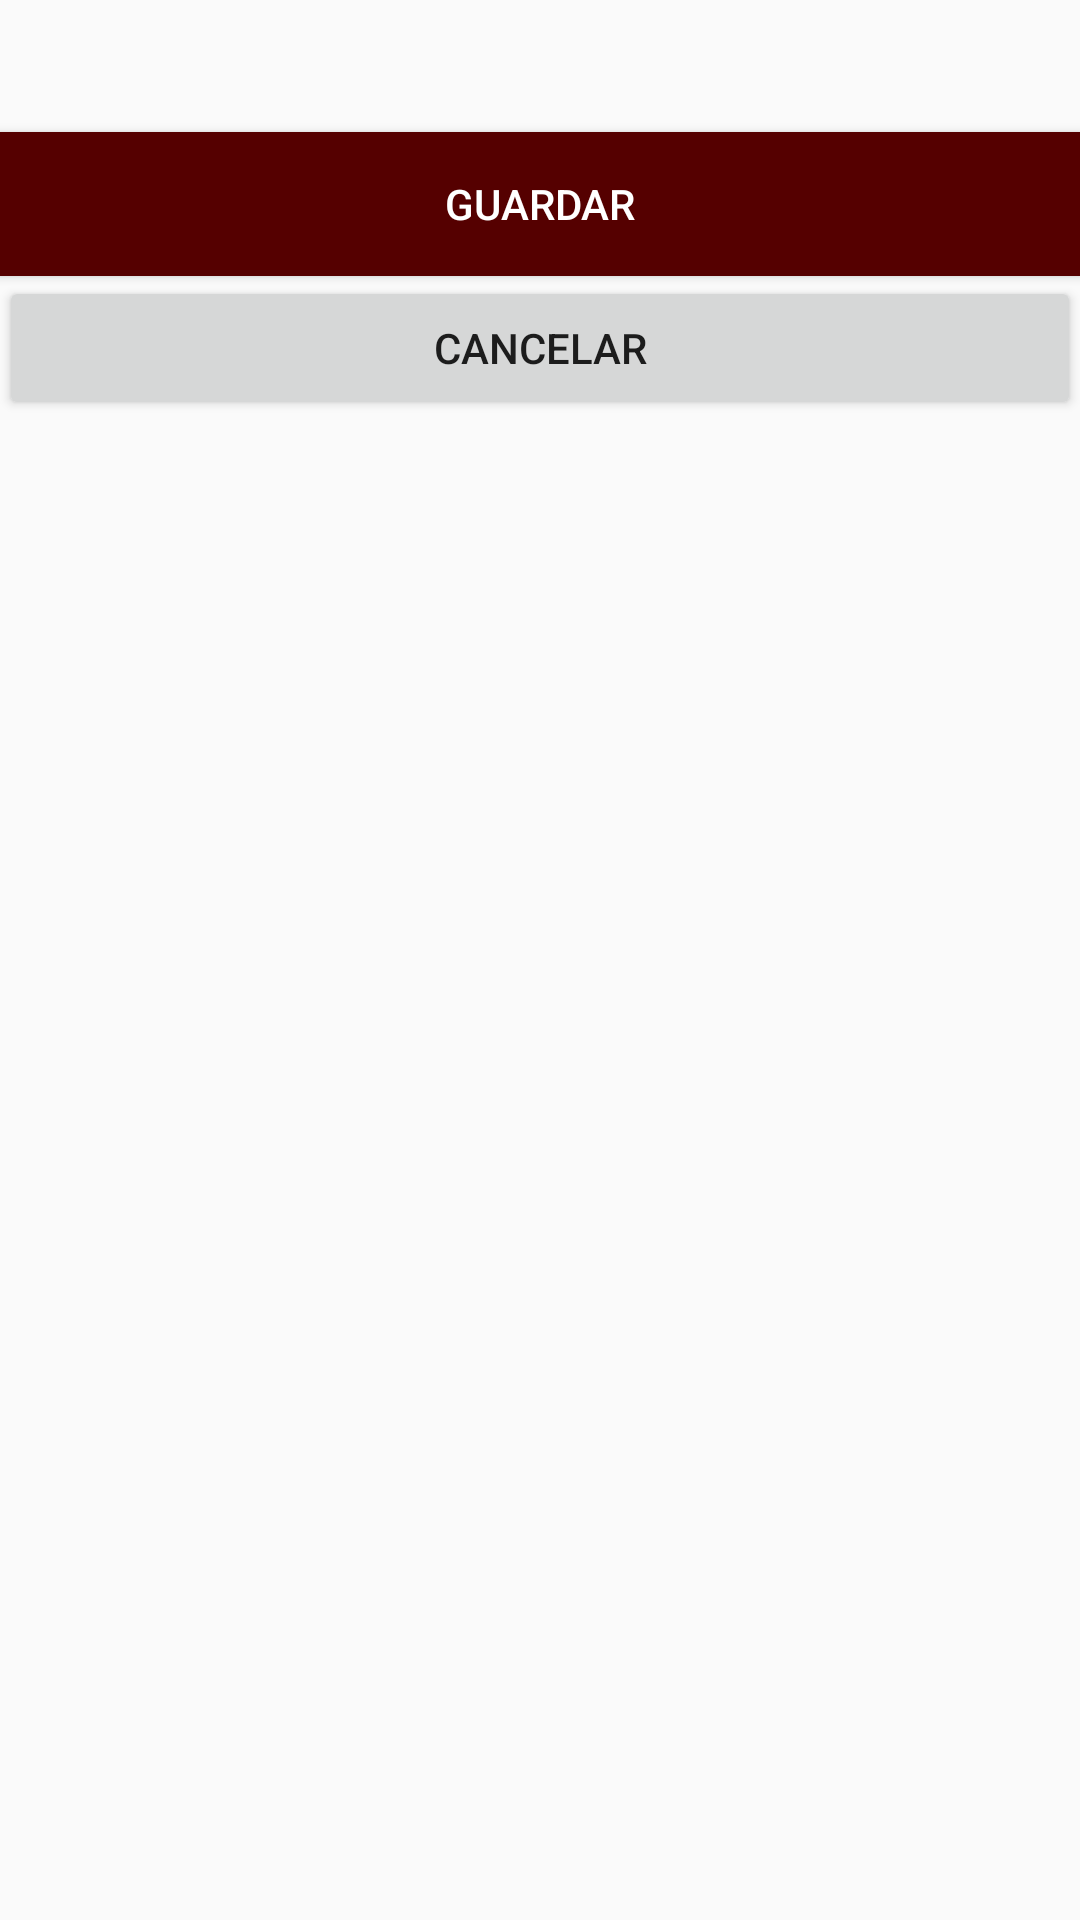

This screen was rendered from an Android layout file. Write that file and the resources it references.
<!-- AndroidManifest.xml: application theme AppTheme -->
<!-- res/layout/activity_workshop.xml -->
<?xml version="1.0" encoding="utf-8"?>
<LinearLayout xmlns:android="http://schemas.android.com/apk/res/android"
    xmlns:tools="http://schemas.android.com/tools"
    android:id="@+id/activity_workshop"
    android:layout_width="match_parent"
    android:layout_height="match_parent"
    android:paddingBottom="@dimen/activity_vertical_margin"
    android:paddingLeft="@dimen/activity_horizontal_margin"
    android:paddingRight="@dimen/activity_horizontal_margin"
    android:paddingTop="@dimen/activity_vertical_margin"
    android:orientation="vertical"
    tools:context="comfred.cimps2017.Workshop">

    <TextView
        android:text=""
        android:layout_width="match_parent"
        android:layout_height="wrap_content"
        android:id="@+id/txtNameWorkshop" />

    <ScrollView
        android:layout_width="match_parent"
        android:layout_height="match_parent">

        <LinearLayout
            android:layout_width="match_parent"
            android:layout_height="match_parent"
            android:orientation="vertical">

            <LinearLayout
                android:layout_width="match_parent"
                android:layout_height="match_parent"
                android:orientation="vertical"
                android:id="@+id/checkboxes"
                android:layout_marginBottom="25dp"/>

            <Button
                android:id="@+id/btnSaveWorkshop"
                android:layout_width="match_parent"
                android:layout_height="wrap_content"
                android:layout_gravity="center"
                android:background="@color/colorCIMPS"
                android:text="@string/btnSave"
                android:textColor="@color/colorBlank" />

            <Button
                android:id="@+id/btnCancelWorkshop"
                android:layout_width="match_parent"
                android:layout_height="wrap_content"
                android:layout_gravity="center"
                android:text="@string/btnCancel" />

        </LinearLayout>

    </ScrollView>

</LinearLayout>
<!-- resources referenced by this layout -->
<resources>
  <color name="colorBlank">#FFFFFF</color>
  <color name="colorCIMPS">#550000</color>
  <string name="btnCancel">Cancelar</string>
  <string name="btnSave">Guardar</string>
  <style name="AppTheme" parent="Theme.AppCompat.Light.DarkActionBar">
          
          <item name="colorPrimary">@color/colorPrimary</item>
          <item name="colorPrimaryDark">@color/colorPrimaryDark</item>
          <item name="colorAccent">@color/colorAccent</item>
          
      </style>
  <color name="colorPrimary">#303F9F</color>
  <color name="colorPrimaryDark">#303F9F</color>
  <color name="colorAccent">#FF4081</color>
</resources>
